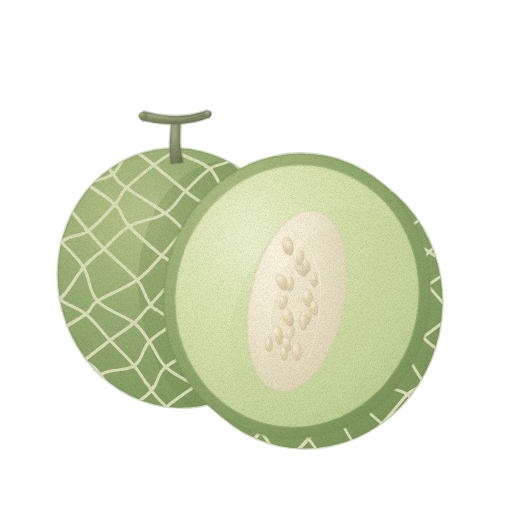
t = 0.00 s
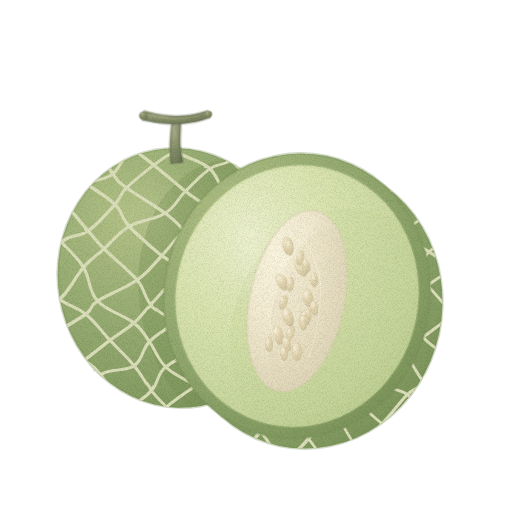
t = 1.43 s
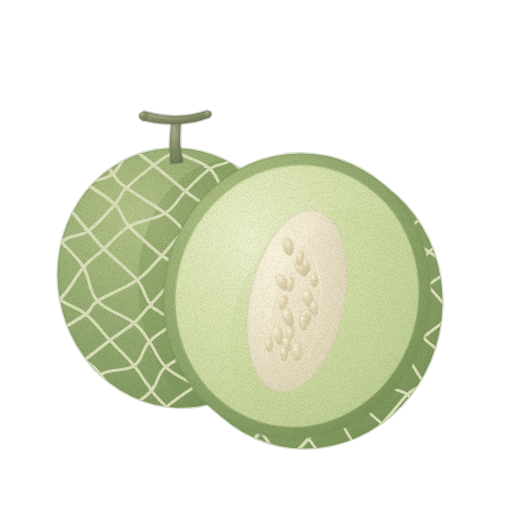
t = 2.85 s
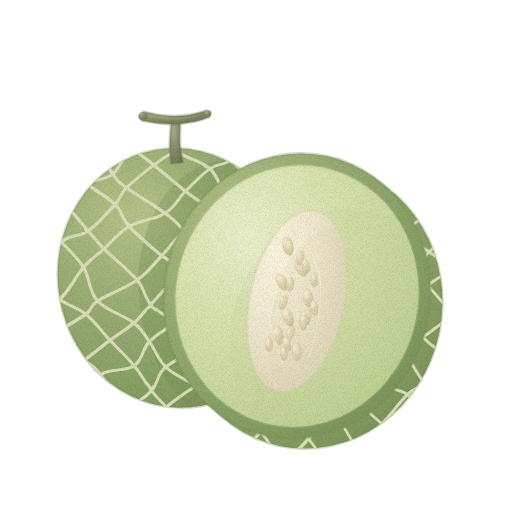
t = 3.80 s
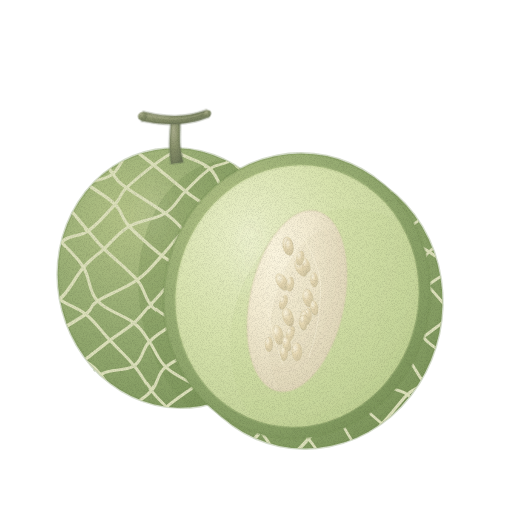
t = 4.75 s
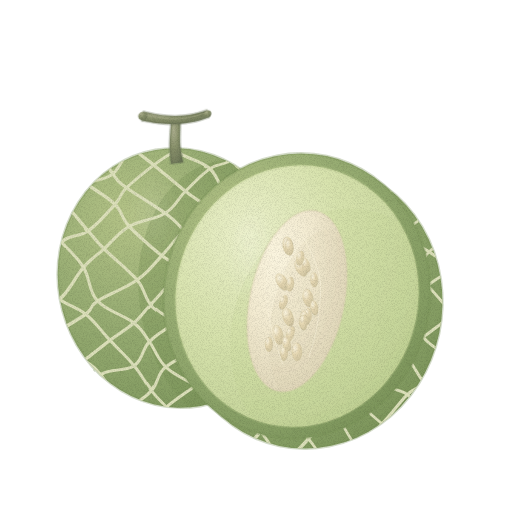
t = 6.18 s

The animated SVG that drew these frames (rendered in a browser with its animation timeline set to each time). Animation: 3 CSS @keyframes rules; one cycle of 7.60 s, repeats indefinitely.

<svg xmlns="http://www.w3.org/2000/svg" viewBox="0 0 512 512" role="img" aria-label="멜론 — 움직임, 윤곽 없는 수채" data-asset="watercolor-melon-motion" data-food="melon" data-style="watercolor" data-variant="motion" stroke-linecap="round" stroke-linejoin="round"><title>멜론</title><desc>굵은 그물 무늬의 연한 초록 껍질을 가진 T자 꼭지가 달린 둥근 통멜론과 연녹색 과육 가운데 흰 씨 자리를 드러낸 세로 단면.</desc><style>[data-asset="watercolor-melon-motion"] [data-part="stem"]{transform-box:view-box;transform-origin:177px 160px;animation:watercolor-melon-motion-m0 7.6s cubic-bezier(.37,0,.63,1) -0.532s infinite}[data-asset="watercolor-melon-motion"] [data-part="shine"]{transform-box:fill-box;transform-origin:center;animation:watercolor-melon-motion-m1 7.6s cubic-bezier(.37,0,.63,1) -0.912s infinite}[data-asset="watercolor-melon-motion"] [data-part="skin-shine"]{transform-box:fill-box;transform-origin:center;animation:watercolor-melon-motion-m2 7.6s cubic-bezier(.37,0,.63,1) -3.192s infinite}@keyframes watercolor-melon-motion-m0{0%,100%{rotate:0deg}25%{rotate:0.675deg}75%{rotate:-0.675deg}}@keyframes watercolor-melon-motion-m1{0%,100%{opacity:0.38}25%{opacity:0.47}75%{opacity:0.32}}@keyframes watercolor-melon-motion-m2{0%,100%{opacity:0.24}25%{opacity:0.315}75%{opacity:0.195}}@media (prefers-reduced-motion:reduce){[data-asset="watercolor-melon-motion"] *{animation:none!important}}</style><defs><radialGradient id="watercolor-melon-motion-g-skin-soft" cx="0.3" cy="0.26" r="0.84"><stop offset="0" stop-color="#b5c488"/><stop offset="0.45" stop-color="#99ae74"/><stop offset="0.86" stop-color="#859d63"/><stop offset="1" stop-color="#799258"/></radialGradient><clipPath id="watercolor-melon-motion-clip0"><path d="M59.8 298.8 A120 130 -10 1 0 296.2 257.2 A120 130 -10 1 0 59.8 298.8Z"/></clipPath><radialGradient id="watercolor-melon-motion-gloss"><stop stop-color="#fffdf9" stop-opacity=".85"/><stop offset=".6" stop-color="#fffdf9" stop-opacity=".25"/><stop offset="1" stop-color="#fffdf9" stop-opacity="0"/></radialGradient><radialGradient id="watercolor-melon-motion-g-stem-soft" cx="0.3" cy="0.26" r="0.84"><stop offset="0" stop-color="#abae8d"/><stop offset="0.45" stop-color="#89916b"/><stop offset="0.86" stop-color="#757e5d"/><stop offset="1" stop-color="#687254"/></radialGradient><clipPath id="watercolor-melon-motion-clip1"><path d="M142.2 120.4 C144.9 120.9 152.8 122.6 158.5 123.2 C164.1 123.8 170.1 124.3 176.1 124 C182.1 123.7 189.2 122.8 194.7 121.7 C200.2 120.6 206.6 118.1 209 117.4 L207 110.6 C204.8 111.2 198.5 113.4 193.3 114.3 C188.1 115.2 181.5 115.9 175.9 116 C170.3 116.1 164.9 115.5 159.5 114.8 C154.2 114 146.4 112.1 143.8 111.6Z"/></clipPath><clipPath id="watercolor-melon-motion-clip2"><path d="M178.9 278.3 A133 143 12 1 0 439.1 333.7 A133 143 12 1 0 178.9 278.3Z"/></clipPath><radialGradient id="watercolor-melon-motion-g-flesh-soft" cx="0.3" cy="0.26" r="0.84"><stop offset="0" stop-color="#ebf0ca"/><stop offset="0.45" stop-color="#d8e3ae"/><stop offset="0.86" stop-color="#c7d69c"/><stop offset="1" stop-color="#bdce91"/></radialGradient><clipPath id="watercolor-melon-motion-clip3"><path d="M178.6 270.8 A121 131 12 1 0 415.4 321.2 A121 131 12 1 0 178.6 270.8Z"/></clipPath><radialGradient id="watercolor-melon-motion-g-cavity-soft" cx="0.3" cy="0.26" r="0.84"><stop offset="0" stop-color="#fbf5df"/><stop offset="0.45" stop-color="#f3ebd1"/><stop offset="0.86" stop-color="#e3dabd"/><stop offset="1" stop-color="#dacfb1"/></radialGradient><clipPath id="watercolor-melon-motion-clip4"><path d="M251 291.2 A47 92 12 1 0 343 310.8 A47 92 12 1 0 251 291.2Z"/></clipPath><radialGradient id="watercolor-melon-motion-g-seed-soft" cx="0.3" cy="0.26" r="0.84"><stop offset="0" stop-color="#f9f3de"/><stop offset="0.45" stop-color="#e5d7b2"/><stop offset="0.86" stop-color="#d7cba7"/><stop offset="1" stop-color="#cfc3a0"/></radialGradient><filter id="watercolor-melon-motion-fx" filterUnits="userSpaceOnUse" x="0" y="0" width="512" height="512" color-interpolation-filters="sRGB"><feTurbulence type="fractalNoise" baseFrequency="0.05" numOctaves="2" seed="7" result="w"/><feDisplacementMap in="SourceGraphic" in2="w" scale="1.4" xChannelSelector="R" yChannelSelector="G" result="d"/><feTurbulence type="fractalNoise" baseFrequency="1.35" numOctaves="2" seed="3" result="n"/><feColorMatrix in="n" type="matrix" values="0 0 0 0 0 0 0 0 0 0 0 0 0 0 0 0.24 0 0 0 -0.101" result="na"/><feComposite in="na" in2="d" operator="in" result="g"/><feMerge><feMergeNode in="d"/><feMergeNode in="g"/></feMerge></filter></defs><g filter="url(#watercolor-melon-motion-fx)"><g data-part="back-half"><path d="M59.8 298.8 A120 130 -10 1 0 296.2 257.2 A120 130 -10 1 0 59.8 298.8Z" fill="url(#watercolor-melon-motion-g-skin-soft)" stroke="#799258" stroke-width="2.6" stroke-opacity="0.32"/><g clip-path="url(#watercolor-melon-motion-clip0)"><path d="M142.3 321 A106 141 -12 1 0 349.7 277 A106 141 -12 1 0 142.3 321Z" fill="#799258" opacity="0.35"/><path d="M-55.3 259.2 C-51.3 258 -38.7 257.7 -31.3 251.9 C-24 246.1 -19.9 231.5 -11.1 224.4 C-2.3 217.3 13.7 217.2 21.4 209.5 C29 201.8 28.7 185.8 34.9 178.3 C41.1 170.8 48.2 169.9 58.4 164.4 C68.7 158.9 85.9 151.6 96.4 145.5 C106.9 139.5 113.2 136 121.4 128.2 C129.6 120.4 137.8 105.8 145.6 98.8 C153.3 91.8 160.1 91.9 168.1 86.2 C176 80.4 189.2 68.1 193.4 64.5 L191.7 62.4 C187.5 66 174.4 78.2 166.4 83.9 C158.4 89.6 151.5 89.6 143.7 96.6 C135.8 103.7 127.6 118.4 119.4 126.1 C111.3 133.8 105.3 137 94.9 142.9 C84.5 148.9 67.4 156.1 57 161.7 C46.6 167.3 38.8 168.7 32.5 176.3 C26.2 183.9 26.7 199.7 19.1 207.3 C11.5 214.8 -4.4 214.9 -13.2 221.9 C-21.9 228.9 -26.2 243.6 -33.4 249.2 C-40.6 254.9 -52.5 254.8 -56.3 255.9Z" fill="#dce0ba"/><path d="M-41.5 284.3 C-37.9 280.9 -28.7 269.8 -19.8 263.7 C-10.9 257.5 1.3 254.1 11.9 247.5 C22.6 240.9 34.7 230.6 44 224 C53.3 217.3 60.4 214 67.7 207.6 C75 201.2 80.4 191.1 88 185.7 C95.7 180.2 106.3 181.3 113.8 175 C121.4 168.7 124.6 156.7 133.2 147.8 C141.8 139 156.9 128.8 165.3 121.9 C173.8 115 177.4 111.3 184 106.6 C190.5 101.8 201.2 95.5 204.7 93.3 L203.2 91 C199.8 93.3 189 99.6 182.4 104.3 C175.7 109.1 172.1 112.8 163.6 119.7 C155 126.6 139.7 137 131.1 145.8 C122.5 154.6 119.4 166.4 111.9 172.7 C104.5 178.9 94 177.8 86.3 183.2 C78.6 188.6 73 198.9 65.6 205.2 C58.3 211.6 51.4 214.8 42.2 221.4 C32.9 228 20.9 238.1 10.2 244.7 C-0.4 251.3 -12.7 254.7 -21.7 260.9 C-30.7 267.1 -40.2 278.4 -43.9 281.8Z" fill="#dce0ba"/><path d="M-19.1 313.5 C-14.8 310.1 -1.7 299 7.1 292.9 C15.8 286.8 24.3 285.1 33.5 276.8 C42.7 268.5 53 250.6 62.3 243.2 C71.5 235.8 80 238.5 89 232.2 C98 225.9 109.7 212.6 116.1 205.4 C122.5 198.1 121.2 195.3 127.6 188.8 C134 182.3 146.5 172.5 154.6 166.2 C162.8 160 168.4 157.1 176.5 151.3 C184.7 145.5 195 137.5 203.5 131.3 C212 125.2 223.6 117.2 227.6 114.4 L226 112.2 C222 115 210.4 122.9 201.9 129.1 C193.4 135.2 183.1 143.2 174.9 149 C166.7 154.8 161.1 157.6 152.9 163.9 C144.6 170.2 132 180.2 125.5 186.7 C119 193.3 120.2 196.2 113.8 203.3 C107.5 210.5 96.1 223.4 87.2 229.6 C78.3 235.8 69.6 233.3 60.3 240.7 C51 248.2 40.5 266.1 31.3 274.4 C22.1 282.6 13.9 284.1 5.2 290.2 C-3.6 296.2 -16.8 307.4 -21.2 310.8Z" fill="#dce0ba"/><path d="M5.5 324.9 C9.7 322.2 21.5 312.4 30.7 308.3 C39.9 304.2 51.4 307.1 60.4 300.5 C69.4 293.8 77.3 276.8 84.7 268.4 C92.1 260 97.5 256.8 105.1 250 C112.7 243.2 119.9 233.6 130.1 227.7 C140.3 221.8 156.7 220.4 166.1 214.5 C175.5 208.6 179.1 199.8 186.5 192.3 C194 184.9 203.3 175.1 210.8 170 C218.3 164.8 222.9 166.7 231.6 161.5 C240.3 156.4 257.9 142.8 263.1 139.1 L261.6 136.9 C256.3 140.6 238.9 154 230.2 159.2 C221.5 164.3 216.8 162.4 209.2 167.6 C201.6 172.8 191.9 182.9 184.5 190.3 C177 197.7 173.8 206.2 164.5 212 C155.2 217.8 138.8 219.1 128.6 225 C118.3 231 110.7 240.8 103 247.7 C95.3 254.6 89.7 257.9 82.3 266.3 C74.9 274.6 67.3 291.3 58.5 297.8 C49.7 304.3 38.5 301.2 29.3 305.3 C20.2 309.3 7.9 319.3 3.6 322.1Z" fill="#dce0ba"/><path d="M29.2 351.4 C32.7 349.2 40.5 343.9 50.1 337.9 C59.7 331.9 78.6 321.4 86.7 315.4 C94.7 309.5 89.9 308.1 98.5 302.4 C107 296.7 127.2 288.9 138 281.3 C148.7 273.7 155.2 265 163 256.7 C170.8 248.5 176.9 239.1 184.9 231.6 C192.8 224.2 203 216.8 210.6 211.9 C218.2 207 223.3 207.6 230.3 202.2 C237.3 196.9 244.8 188.8 252.8 180 C260.8 171.2 274.2 154.6 278.5 149.5 L276.5 147.8 C272.2 152.9 258.7 169.4 250.8 178.1 C242.8 186.8 235.6 194.8 228.6 200 C221.6 205.2 216.6 204.5 209 209.4 C201.4 214.3 190.9 221.9 182.8 229.5 C174.8 237 168.6 246.4 160.8 254.6 C153 262.9 146.8 271.2 136.2 278.8 C125.5 286.3 105.3 294.1 96.7 299.8 C88.2 305.4 92.8 306.9 84.7 312.8 C76.7 318.7 57.9 329.1 48.3 335.1 C38.8 341 30.9 346.3 27.4 348.6Z" fill="#dce0ba"/><path d="M60.2 378.1 C64.3 375.4 76.7 367.7 85.2 361.6 C93.6 355.5 102.7 347.8 111 341.6 C119.3 335.3 128.1 330.2 135 324.2 C141.8 318.2 143.6 314.5 152 305.6 C160.3 296.8 175.2 278.4 185.1 271.1 C194.9 263.8 205.2 267.2 211.3 261.9 C217.4 256.6 213.3 245.8 221.6 239.3 C230 232.7 253.2 229.3 261.4 222.7 C269.6 216.1 262.9 206.4 270.6 199.8 C278.3 193.1 301.3 185.5 307.5 182.6 L306.3 180.1 C300.1 183.1 276.6 190.9 268.8 197.7 C261 204.4 267.8 214 259.6 220.5 C251.5 227.1 228.2 230.5 219.8 237 C211.4 243.5 215.4 254.4 209.4 259.7 C203.3 265 193.2 261.4 183.3 268.7 C173.3 276 158.1 294.6 149.7 303.5 C141.3 312.3 139.6 315.9 132.9 321.8 C126.1 327.7 117.4 332.8 109.1 339 C100.8 345.1 91.7 352.8 83.2 358.9 C74.8 365 62.4 372.6 58.3 375.3Z" fill="#dce0ba"/><path d="M82.8 402.4 C85.9 398 93 381.9 101.7 376 C110.4 370.1 126.9 372.7 135.1 367.1 C143.2 361.6 143.7 349.9 150.6 342.7 C157.4 335.5 167.5 330.1 176.3 323.9 C185 317.8 196 312.6 203 305.7 C210 298.8 210.4 289.9 218.5 282.7 C226.6 275.5 242.3 269.2 251.6 262.6 C260.8 256 265.7 249.4 274 243.1 C282.3 236.7 292 232.3 301.5 224.5 C310.9 216.7 326 201 330.9 196.3 L329.1 194.3 C324.2 199 309.2 214.6 299.7 222.3 C290.2 230.1 280.6 234.5 272.3 240.8 C264 247.1 259.2 253.6 249.9 260.2 C240.6 266.8 224.7 273.2 216.5 280.4 C208.3 287.7 207.9 296.7 200.9 303.5 C193.9 310.4 183.3 315.2 174.5 321.4 C165.7 327.5 155.1 333.3 148.3 340.5 C141.4 347.7 141.3 359 133.3 364.4 C125.2 369.9 108.7 367.2 99.8 373.2 C90.9 379.2 83.3 395.9 80 400.4Z" fill="#dce0ba"/><path d="M102.7 432.6 C106.7 429.3 118.2 419.1 126.6 412.3 C134.9 405.5 146 399.2 152.7 391.8 C159.4 384.4 158.2 375.4 166.8 368.1 C175.4 360.8 194.7 353.8 204.3 348 C213.8 342.1 215.7 340.3 224.3 332.8 C232.8 325.4 246.6 310.8 255.5 303.4 C264.3 296.1 270.6 295.4 277.4 288.9 C284.3 282.4 287.4 272.3 296.5 264.4 C305.6 256.6 324.1 247.6 332.1 241.9 C340 236.2 342.3 232.1 344.4 230.1 L342.5 228.2 C340.5 230.1 338.4 234 330.4 239.7 C322.5 245.4 303.8 254.4 294.6 262.3 C285.5 270.1 282.3 280.3 275.4 286.8 C268.6 293.3 262.4 293.8 253.6 301.1 C244.7 308.4 230.8 323.2 222.3 330.5 C213.8 337.9 212.2 339.4 202.6 345.3 C193.1 351.2 173.5 358.3 164.8 365.7 C156 373 157 382.3 150.3 389.6 C143.6 397 132.8 403 124.5 409.7 C116.2 416.5 104.5 426.7 100.5 430Z" fill="#dce0ba"/><path d="M114.5 450.1 C121.1 445.7 145 431 153.8 424.1 C162.6 417.1 160.4 414.4 167.5 408.2 C174.6 402 186.4 394 196.5 387 C206.6 380 219.1 372.3 227.9 366.2 C236.7 360.1 241.3 355.6 249.3 350.3 C257.4 344.9 268.8 342.4 276.3 334.2 C283.9 326 287.5 309.3 294.6 301.2 C301.8 293.1 311.2 290.7 319.1 285.7 C327 280.8 331.8 278.7 342.1 271.5 C352.3 264.3 374.2 247.3 380.7 242.5 L379.1 240.3 C372.6 245.1 350.7 262.1 340.5 269.2 C330.2 276.4 325.5 278.3 317.5 283.3 C309.5 288.3 299.7 291.1 292.5 299.3 C285.2 307.4 281.6 324.1 274.1 332.2 C266.7 340.3 255.7 342.5 247.7 347.7 C239.7 352.9 235 357.5 226.1 363.7 C217.3 369.8 204.8 377.4 194.7 384.4 C184.5 391.4 172.5 399.6 165.4 405.7 C158.2 411.9 160.5 414.5 151.7 421.5 C142.9 428.4 119.2 442.9 112.7 447.2Z" fill="#dce0ba"/><path d="M150 476.1 C154.9 472.6 171.6 461.8 179.1 455 C186.6 448.2 187.5 443.8 195 435.3 C202.6 426.8 214.6 411.5 224.2 403.9 C233.9 396.2 244.9 395.2 253.1 389.3 C261.3 383.4 265.9 375.4 273.6 368.2 C281.2 361.1 290.3 353.7 299.1 346.3 C307.8 338.8 319.4 329.1 326.1 323.6 C332.8 318 333 317.8 339.2 313 C345.4 308.2 353.6 301 363.3 294.7 C373.1 288.3 391.8 278.1 397.5 274.8 L396.1 272.4 C390.4 275.8 371.6 286 361.8 292.4 C352.1 298.7 343.7 305.9 337.5 310.7 C331.2 315.6 331 315.8 324.3 321.3 C317.5 326.9 305.9 336.6 297.1 344 C288.3 351.5 279.1 358.9 271.5 366 C263.9 373.1 259.5 380.9 251.3 386.8 C243.1 392.6 232 393.6 222.3 401.4 C212.5 409.1 200.2 424.6 192.6 433.2 C185 441.7 184.3 445.8 176.8 452.5 C169.4 459.2 152.8 469.9 148 473.4Z" fill="#dce0ba"/><path d="M166.1 496.1 C171.8 493.1 192.5 486.6 200.2 478.5 C207.9 470.4 204.7 454.1 212.4 447.4 C220.2 440.7 238.3 442.8 246.7 438.1 C255 433.5 253.2 427.4 262.5 419.4 C271.8 411.4 293.9 398.7 302.4 390.2 C311 381.6 307.3 375.3 313.8 368.2 C320.3 361 333.2 353.3 341.4 347.2 C349.7 341.2 355.3 337.2 363.2 332 C371.1 326.9 378.8 324 389 316.3 C399.1 308.6 418.2 291 424 285.9 L422.2 283.9 C416.4 288.9 397.4 306.5 387.3 314.1 C377.2 321.7 369.6 324.5 361.6 329.6 C353.7 334.8 348 338.8 339.7 344.9 C331.4 351 318.2 359 311.6 366.2 C305.1 373.4 308.8 379.5 300.3 388 C291.8 396.5 269.6 409.1 260.4 417 C251.2 424.9 253.5 430.7 245.1 435.4 C236.8 440 218.2 438.1 210.3 444.9 C202.4 451.7 205.4 468.2 197.8 476.2 C190.2 484.2 170.1 490.2 164.5 493Z" fill="#dce0ba"/><path d="M-57.3 258.3 C-55.1 262.6 -50.1 274.8 -44.1 284 C-38.1 293.2 -29.2 306.6 -21.2 313.4 C-13.3 320.2 -4.5 318.5 3.5 324.8 C11.6 331.1 18.1 342.3 27.2 351.1 C36.3 360 49.3 369.3 58.2 377.8 C67 386.3 73.2 393.3 80.2 402.3 C87.2 411.4 95 424.3 100.4 432.2 C105.8 440.1 104.7 442.4 112.6 449.7 C120.6 457 139.5 468.2 148.1 475.8 C156.7 483.4 161.6 492.1 164.3 495.4 L166.4 493.7 C163.6 490.4 158.6 481.4 149.9 473.7 C141.3 466 122.4 454.8 114.5 447.6 C106.7 440.4 108.1 438.4 102.8 430.5 C97.5 422.7 89.6 409.7 82.5 400.5 C75.5 391.4 69.1 384.2 60.3 375.6 C51.4 367 38.5 357.8 29.4 348.9 C20.2 340 13.6 328.6 5.5 322.3 C-2.6 315.9 -11.3 317.6 -19.1 310.9 C-26.9 304.2 -35.5 291.2 -41.3 282.2 C-47.2 273.1 -52.1 261 -54.3 256.8Z" fill="#dce0ba"/><path d="M-33.6 251.7 C-31.6 253.7 -28.4 256.6 -21.9 263.4 C-15.5 270.3 -3.4 285.3 5 292.8 C13.5 300.2 21.7 300.4 28.9 307.9 C36 315.4 39 328.7 48.1 337.6 C57.2 346.5 74.7 355.2 83.3 361.5 C91.9 367.8 92.7 367.1 99.6 375.5 C106.5 384 115.8 404.1 124.5 412.1 C133.2 420.2 143.1 416.8 151.9 423.9 C160.6 430.9 169.2 445.5 176.9 454.6 C184.6 463.7 194.5 474.3 198 478.3 L200 476.5 C196.5 472.5 186.7 462 179 452.8 C171.3 443.7 162.4 428.8 153.7 421.7 C144.9 414.5 135.1 418 126.5 410 C117.9 402 108.8 382.2 101.9 373.7 C95 365.2 93.7 365.4 85.1 359 C76.5 352.6 59.3 344.3 50.3 335.4 C41.3 326.5 38.4 313.2 31.2 305.7 C24 298.2 15.6 297.7 7.2 290.3 C-1.3 282.9 -13.1 268 -19.5 261.1 C-25.9 254.3 -29.2 251.3 -31.2 249.3Z" fill="#dce0ba"/><path d="M-13.3 224.3 C-9.5 228.1 2.4 238.5 9.8 247.2 C17.2 255.9 23.1 267.8 31.2 276.7 C39.3 285.6 49.6 294 58.5 300.4 C67.5 306.9 76.3 308.5 84.7 315.3 C93.1 322.1 100.9 332.7 108.9 341.3 C117 349.9 126.1 358.3 133 366.7 C139.9 375.1 145 384.7 150.4 391.6 C155.8 398.5 158.3 400.7 165.4 407.9 C172.5 415.2 185.4 428.7 192.9 435.3 C200.4 441.8 207.7 445.3 210.6 447.3 L212.1 445 C209.2 443.1 202.2 439.7 194.7 433.2 C187.3 426.7 174.5 413.2 167.4 406 C160.4 398.7 158 396.7 152.7 389.8 C147.3 383 142.2 373.3 135.3 364.8 C128.4 356.4 119.3 347.9 111.2 339.2 C103.1 330.6 95.2 319.8 86.7 312.9 C78.2 306 69.2 304.3 60.4 297.9 C51.6 291.4 41.6 283.3 33.6 274.5 C25.6 265.7 19.8 253.8 12.3 245 C4.9 236.3 -7.1 225.8 -10.9 221.9Z" fill="#dce0ba"/><path d="M19.3 209.8 C23.1 212.2 35.3 218.4 42.1 224 C48.9 229.5 53.4 235.7 60.1 243.1 C66.8 250.4 76.1 258.3 82.1 268.2 C88.2 278 88 292.8 96.5 302.1 C104.9 311.5 124.4 317.4 133 324.2 C141.6 330.9 142.9 335.2 148.2 342.5 C153.5 349.8 157 360.5 164.8 367.9 C172.5 375.3 185.2 381 194.8 386.9 C204.4 392.9 213.9 395.2 222.3 403.6 C230.6 412 241 431.8 244.8 437.5 L247 436 C243.2 430.3 232.7 410.2 224.2 401.6 C215.8 393.1 205.9 390.5 196.3 384.5 C186.7 378.6 174.4 373.1 166.8 365.8 C159.2 358.5 155.9 348.1 150.6 340.7 C145.3 333.4 143.5 328.5 134.9 321.8 C126.2 315 107.1 309.3 98.8 300.1 C90.4 290.8 90.9 276.4 84.9 266.5 C78.8 256.6 69.3 248.4 62.5 240.9 C55.7 233.4 51.1 227 44.2 221.4 C37.3 215.7 25 209.3 21.1 206.9Z" fill="#dce0ba"/><path d="M32.6 178.6 C38.1 183.4 56.4 198.7 65.5 207.6 C74.6 216.5 80.6 224.9 86.9 232 C93.1 239 94.8 241.8 102.9 250 C111.1 258.1 128.1 271.8 135.9 281 C143.7 290.3 143.3 298.4 149.7 305.6 C156.2 312.7 165.6 316.8 174.5 323.8 C183.3 330.9 193.9 340.7 202.5 347.8 C211.1 354.8 218 359.2 226.1 366 C234.2 372.9 245.4 380 251 388.8 C256.7 397.5 258.6 413.6 260.2 418.6 L262.7 417.8 C261.2 412.7 259.2 396.3 253.4 387.3 C247.6 378.3 236.1 370.8 227.9 363.8 C219.8 356.9 213 352.6 204.4 345.5 C195.8 338.4 185 328.5 176.3 321.5 C167.6 314.5 158.3 310.6 152 303.5 C145.7 296.5 146.1 288.3 138.3 279 C130.5 269.7 113.3 255.9 105.2 247.7 C97 239.5 95.6 236.9 89.3 229.8 C83.1 222.7 76.9 214.2 67.8 205.2 C58.7 196.3 40.3 180.9 34.8 176.1Z" fill="#dce0ba"/><path d="M56.7 164.4 C61.6 168 76.7 178.9 86.2 185.8 C95.7 192.6 106.8 198.6 113.8 205.5 C120.8 212.4 120.3 218.9 128.1 227.4 C136 236 151.8 249.7 160.9 256.9 C170.1 264.2 176.3 262.8 183 270.8 C189.6 278.9 194.1 295.1 200.7 305.4 C207.2 315.7 214.4 325.3 222.3 332.7 C230.1 340.2 239.4 344.2 247.7 350.1 C255.9 356 262.9 361.6 271.7 368.2 C280.5 374.9 295.7 386.5 300.6 390.2 L302.2 388 C297.4 384.4 282.2 372.7 273.4 366 C264.6 359.3 257.5 353.7 249.3 347.8 C241.2 341.9 232 338 224.3 330.6 C216.6 323.3 209.7 314.1 203.2 303.8 C196.7 293.5 192.1 277.1 185.3 268.9 C178.6 260.7 172 261.7 162.9 254.5 C153.7 247.2 138.3 233.8 130.5 225.3 C122.7 216.7 123.2 210.2 116.1 203.2 C109.1 196.2 97.7 190 88.1 183.1 C78.6 176.2 63.6 165.2 58.7 161.7Z" fill="#dce0ba"/><path d="M94.2 145.1 C97.1 150 106.3 167.5 111.5 174.8 C116.8 182.1 116.8 182.4 125.6 189.1 C134.4 195.7 154.8 207.5 164.3 214.6 C173.9 221.6 175.3 223.8 182.7 231.6 C190.2 239.5 203.4 253.2 209.1 261.7 C214.7 270.2 209.1 275.7 216.5 282.6 C223.9 289.6 243.9 294.8 253.6 303.4 C263.2 312 267 327.1 274.2 334.2 C281.5 341.4 290.9 340.6 297.2 346.2 C303.4 351.8 309.2 364.3 311.6 367.9 L313.9 366.4 C311.4 362.7 305.3 349.8 299 344.1 C292.7 338.4 283.5 339.3 276.2 332.2 C269 325 265.1 309.8 255.5 301.2 C245.9 292.6 225.8 287.3 218.5 280.5 C211.2 273.6 217.2 268.5 211.6 260 C206 251.5 192.6 237.5 185 229.5 C177.4 221.5 175.8 219.2 166.2 212 C156.7 204.8 136.2 193 127.5 186.5 C118.9 179.9 119.3 180 114.2 172.9 C109.2 165.7 100 148.3 97.1 143.4Z" fill="#dce0ba"/><path d="M119 128 C121 131.3 125.2 141.5 130.9 147.9 C136.5 154.3 143.8 158.9 152.7 166.3 C161.7 173.8 175.2 185 184.5 192.5 C193.8 200.1 202.7 203.8 208.5 211.6 C214.4 219.3 212.7 230.6 219.5 239.1 C226.4 247.6 240.4 254.2 249.8 262.5 C259.1 270.8 268.3 282.4 275.5 288.9 C282.6 295.4 284.6 295.6 292.7 301.4 C300.9 307.1 316.5 315.9 324.2 323.4 C332 331 336.9 342.9 339.4 346.8 L341.7 345.3 C339.1 341.4 334.1 329.2 326.2 321.5 C318.3 313.7 302.5 304.8 294.4 299.1 C286.3 293.3 284.5 293.2 277.4 286.8 C270.3 280.3 261 268.6 251.7 260.3 C242.5 252 228.7 245.6 221.9 237.2 C215.1 228.7 216.9 217.6 211 209.7 C205.1 201.8 195.9 197.7 186.5 190.1 C177.1 182.4 163.7 171.2 154.8 163.8 C145.9 156.4 138.9 152 133.4 145.7 C127.9 139.4 123.8 129.5 121.9 126.3Z" fill="#dce0ba"/><path d="M143.3 98.8 C146.6 102.6 157.8 112.9 163 121.7 C168.2 130.4 166.9 143.2 174.5 151.2 C182.2 159.3 200 161.5 208.9 169.9 C217.9 178.4 219.9 193.4 228.3 202.2 C236.8 211 252.2 215.9 259.5 222.7 C266.8 229.5 266.2 235.9 272 242.9 C277.9 249.8 287 257.3 294.6 264.4 C302.1 271.5 310.1 277.4 317.2 285.4 C324.4 293.5 330 305.1 337.3 312.8 C344.7 320.6 357.5 328.7 361.6 331.9 L363.2 329.8 C359.3 326.6 346.7 318.6 339.4 310.9 C332 303.2 326.5 291.7 319.4 283.6 C312.2 275.5 304.1 269.4 296.6 262.3 C289 255.2 280.1 247.9 274.3 241 C268.5 234 268.8 227.3 261.6 220.5 C254.3 213.7 239 208.8 230.6 200 C222.2 191.2 220.1 176.1 211.1 167.6 C202.2 159.1 184.4 156.9 176.9 149 C169.4 141 171.1 128.7 165.9 120 C160.7 111.2 149.2 100.5 145.9 96.6Z" fill="#dce0ba"/><path d="M165.9 86.1 C168.6 89.5 175.9 98.9 181.9 106.5 C187.8 114 193.5 122.1 201.5 131.3 C209.5 140.4 221.6 153.3 229.8 161.5 C237.9 169.6 244.2 173.8 250.7 180.1 C257.2 186.5 260.5 192.4 268.7 199.8 C276.8 207.3 289.5 217.7 299.7 224.6 C310 231.6 323.4 234 330.2 241.7 C336.9 249.5 334.8 262.3 340 271.1 C345.3 279.9 353.8 287 361.6 294.5 C369.5 302 383 312.6 387.3 316.3 L389 314.2 C384.8 310.6 371.3 299.9 363.5 292.5 C355.8 285.1 347.7 278.4 342.5 269.6 C337.3 260.9 339.2 247.7 332.4 239.8 C325.5 231.9 311.7 229.2 301.4 222.2 C291.1 215.1 278.8 205 270.7 197.6 C262.6 190.2 259.3 184.3 252.9 177.9 C246.4 171.5 240.2 167.4 232 159.2 C223.8 151.1 211.9 138.3 204 129.1 C196 120 190.4 111.9 184.5 104.4 C178.6 96.9 171.2 87.4 168.6 84Z" fill="#dce0ba"/><path d="M191 64.1 C192.9 68.9 196.8 84.7 202.6 93.1 C208.4 101.5 216 106.9 225.8 114.6 C235.6 122.3 253 133.4 261.4 139.3 C269.9 145.2 269 142.6 276.4 149.8 C283.8 157 297.1 174.8 305.9 182.5 C314.6 190.2 322.7 188.3 328.8 196.2 C334.9 204.2 334.1 222.5 342.4 230.2 C350.8 237.9 370.1 235.1 379 242.5 C387.9 249.9 388.6 267.3 395.8 274.6 C403.1 281.9 418.1 284.2 422.6 286.2 L423.6 283.7 C419.3 281.8 404.9 279.9 397.8 272.6 C390.6 265.4 389.7 247.7 380.8 240.3 C371.9 232.9 352.7 235.7 344.4 228.1 C336.1 220.4 337.3 202.4 331.2 194.4 C325.1 186.4 316.7 188 307.9 180.2 C299.1 172.4 286 154.8 278.6 147.6 C271.1 140.3 271.7 142.6 263.3 136.7 C254.8 130.8 237.4 119.6 227.8 112 C218.1 104.4 210.9 99.4 205.3 91.2 C199.7 83 196 67.5 194.1 62.8Z" fill="#dce0ba"/><g data-part="skin-shine" opacity="0.24"><path d="M127.6 223.2 A27 53 -20 1 0 178.4 204.8 A27 53 -20 1 0 127.6 223.2Z" fill="url(#watercolor-melon-motion-gloss)" opacity="0.35"/></g></g><g data-part="stem"><path d="M183 162.3 C182.5 159.4 180.7 151.9 180.2 144.9 C179.8 137.9 180.5 124.3 180.5 120.2 L171.5 119.8 C171.2 124 169.8 137.8 169.8 145.1 C169.7 152.4 170.8 160.6 171 163.7Z" fill="url(#watercolor-melon-motion-g-stem-soft)" stroke="#687254" stroke-width="2.6" stroke-opacity="0.32"/><path d="M142.2 120.4 C144.9 120.9 152.8 122.6 158.5 123.2 C164.1 123.8 170.1 124.3 176.1 124 C182.1 123.7 189.2 122.8 194.7 121.7 C200.2 120.6 206.6 118.1 209 117.4 L207 110.6 C204.8 111.2 198.5 113.4 193.3 114.3 C188.1 115.2 181.5 115.9 175.9 116 C170.3 116.1 164.9 115.5 159.5 114.8 C154.2 114 146.4 112.1 143.8 111.6Z" fill="url(#watercolor-melon-motion-g-stem-soft)" stroke="#687254" stroke-width="2.6" stroke-opacity="0.32"/><path d="M138.6 116.9 A4.5 4 -12 1 0 147.4 115.1 A4.5 4 -12 1 0 138.6 116.9Z" fill="url(#watercolor-melon-motion-g-stem-soft)"/><path d="M204.6 113.1 A3.5 3.5 15 1 0 211.4 114.9 A3.5 3.5 15 1 0 204.6 113.1Z" fill="url(#watercolor-melon-motion-g-stem-soft)"/><g clip-path="url(#watercolor-melon-motion-clip1)"><path d="M146 115 C148.7 115.5 157 117.3 162 118 C167 118.7 171 119.2 176 119 C181 118.8 187.2 118 192 117 C196.8 116 202.8 113.7 205 113" fill="none" stroke="#abae8d" stroke-width="0.7" opacity="0.65"/></g></g></g><g data-part="cut-half"><path d="M178.9 278.3 A133 143 12 1 0 439.1 333.7 A133 143 12 1 0 178.9 278.3Z" fill="url(#watercolor-melon-motion-g-skin-soft)" stroke="#799258" stroke-width="2.6" stroke-opacity="0.32"/><g clip-path="url(#watercolor-melon-motion-clip2)"><path d="M64.7 297.9 C69.2 292.5 81.6 272.4 91.5 265.1 C101.4 257.8 114.4 260.4 124 254.3 C133.6 248.3 140.4 236.3 149.1 228.9 C157.9 221.4 168.3 217 176.5 209.7 C184.6 202.3 189.9 191.4 198.1 184.7 C206.4 178.1 217.9 175.9 225.9 169.9 C233.9 163.9 240.1 155.4 246.2 148.7 C252.4 142 255.4 134.3 262.8 129.5 C270.2 124.8 279.6 127 290.5 120.2 C301.5 113.4 322 94 328.3 88.7 L326.6 86.6 C320.3 91.8 300 111.1 289.1 117.9 C278.2 124.6 268.8 122.3 261.3 127.1 C253.8 132 250.3 140 244.1 146.7 C237.9 153.5 232.1 161.6 224.1 167.5 C216.2 173.5 204.5 175.7 196.2 182.4 C187.9 189 182.6 200 174.4 207.3 C166.2 214.7 155.7 219.1 147 226.4 C138.4 233.8 131.8 245.6 122.2 251.6 C112.6 257.6 99.6 255 89.5 262.4 C79.5 269.8 66.7 290.2 62.1 295.8Z" fill="#dce0ba"/><path d="M88.2 320.3 C93.9 317.4 114.1 310.5 122.2 302.7 C130.3 294.9 128.8 281.6 136.8 273.5 C144.9 265.4 161.4 259.9 170.6 254 C179.8 248 185.1 243.5 192.1 237.6 C199.1 231.6 204 225.1 212.6 218 C221.2 210.9 234.7 202.2 243.8 195.1 C252.8 187.9 258.2 182.1 267.1 175.4 C275.9 168.6 288.8 160.7 296.9 154.4 C304.9 148.2 308 145.7 315.5 137.8 C322.9 129.8 337 111.9 341.3 106.7 L339.3 105 C335 110.1 320.8 128 313.4 135.9 C306.1 143.8 303.2 146 295.1 152.2 C287.1 158.4 274.2 166.3 265.3 173 C256.4 179.8 251 185.6 241.9 192.7 C232.8 199.8 219.3 208.6 210.6 215.7 C202 222.7 197.1 229.2 190.1 235.2 C183.2 241.1 178.1 245.3 168.9 251.3 C159.6 257.3 142.7 263.1 134.5 271.2 C126.4 279.4 127.9 292.6 119.9 300.3 C111.9 308 92.2 314.5 86.6 317.3Z" fill="#dce0ba"/><path d="M109.8 332.4 C115.8 329.5 137.4 319.5 145.8 314.6 C154.2 309.8 153.1 310.5 160.2 303.3 C167.3 296 179.5 280 188.4 271.2 C197.2 262.5 204.9 255.4 213.3 250.8 C221.6 246.1 230.4 249 238.5 243.5 C246.7 238 252.6 224.7 262.1 217.9 C271.6 211.2 286.6 208.3 295.4 203 C304.1 197.7 307.4 194.6 314.6 186.2 C321.9 177.8 329.6 159.6 338.6 152.5 C347.7 145.4 363.8 145.1 368.8 143.6 L368 141.1 C362.9 142.6 346.2 143.1 336.9 150.3 C327.7 157.5 319.7 176 312.5 184.4 C305.3 192.7 302.6 195.3 293.9 200.5 C285.2 205.7 269.9 208.7 260.4 215.5 C250.9 222.2 244.9 235.5 236.8 241 C228.7 246.4 220.2 243.4 211.8 248 C203.3 252.7 195.1 260.1 186.1 269 C177.2 277.8 164.9 293.9 157.9 301 C150.9 308.1 152.4 307 144.2 311.7 C135.9 316.5 114.3 326.5 108.3 329.4Z" fill="#dce0ba"/><path d="M137.1 354.7 C142.1 351.9 158.9 344.6 166.9 337.9 C174.9 331.2 178.9 319.2 185.4 314.4 C191.8 309.5 197.9 313.7 205.5 308.9 C213.1 304.1 221.4 292.7 231.1 285.4 C240.9 278.2 254.6 272.7 264 265.3 C273.4 257.9 279.5 249.5 287.7 240.9 C295.9 232.4 303.4 221.2 313.1 213.8 C322.8 206.5 336.9 201.7 345.9 196.6 C354.8 191.5 358.6 190.5 366.8 183.2 C375 176 390.3 158 395 152.9 L393.1 151.1 C388.4 156.1 373.1 174 365 181.2 C356.9 188.3 353.4 189 344.5 194.1 C335.5 199.1 321.2 204.1 311.3 211.5 C301.5 219 293.7 230.3 285.5 238.9 C277.3 247.4 271.5 255.5 262.1 262.9 C252.7 270.2 239 275.7 229.2 282.9 C219.5 290.2 211.4 301.4 203.8 306.2 C196.2 311 189.9 306.9 183.4 311.7 C176.9 316.6 172.8 328.7 164.8 335.3 C156.8 342 140.3 349 135.4 351.7Z" fill="#dce0ba"/><path d="M154.8 390.6 C161.3 386 183.8 370.8 193.6 363 C203.5 355.2 207 349.4 213.8 343.8 C220.5 338.2 227.1 336 234.1 329.6 C241.1 323.1 245.8 313.3 255.7 305 C265.7 296.6 284.4 285 294 279.4 C303.6 273.8 305.7 278 313.5 271.5 C321.4 265 331.8 248.5 341 240.4 C350.2 232.3 361.4 230 368.8 223 C376.2 215.9 377.5 205.5 385.2 197.9 C392.9 190.3 410 180.6 415 177.1 L413.5 174.9 C408.4 178.4 391 188.3 383.2 195.9 C375.4 203.6 374.2 213.8 366.8 220.9 C359.5 228 348.3 230.2 339.1 238.2 C329.9 246.3 319.4 262.8 311.6 269.2 C303.9 275.7 302.1 271.2 292.5 276.8 C282.8 282.3 263.8 294.2 253.7 302.6 C243.6 311 238.9 320.8 231.9 327.2 C224.9 333.7 218.4 335.8 211.7 341.3 C204.9 346.8 201.4 352.6 191.6 360.4 C181.8 368.1 159.3 383.2 152.8 387.8Z" fill="#dce0ba"/><path d="M181.2 413.5 C186.2 408.8 202.5 393.4 211.1 385.6 C219.7 377.8 224.8 373.6 232.7 366.8 C240.7 360.1 248.6 352.5 258.7 345.1 C268.7 337.6 284.3 328.7 292.9 322.3 C301.6 316 302.6 312.6 310.6 307 C318.5 301.4 332.4 295.5 340.4 288.5 C348.4 281.6 350 273.2 358.4 265.2 C366.7 257.2 383.3 245.9 390.5 240.8 C397.8 235.7 393.8 239.9 401.9 234.4 C409.9 228.9 432.6 212 438.7 207.6 L437.1 205.4 C431 209.8 408.4 226.6 400.3 232.1 C392.3 237.6 396.2 233.3 388.9 238.5 C381.5 243.7 364.8 255.1 356.4 263.1 C348 271.1 346.4 279.4 338.5 286.3 C330.5 293.2 316.7 298.9 308.8 304.5 C300.9 310.1 299.7 313.5 291.1 319.8 C282.4 326.1 266.8 335.1 256.8 342.5 C246.7 349.9 238.6 357.6 230.6 364.3 C222.6 371.1 217.5 375.4 208.9 383.1 C200.2 390.9 183.9 406.3 178.9 411Z" fill="#dce0ba"/><path d="M207.2 430.5 C212 426.2 226.8 410.2 235.9 404.8 C245 399.4 254.6 403.2 261.8 398.2 C269 393.3 270.6 383.2 279 375.3 C287.4 367.4 304 358.5 312.4 351 C320.7 343.6 322.2 338.4 329 330.7 C335.9 323 343.5 311.8 353.6 305 C363.7 298.1 379.7 294.2 389.4 289.7 C399.2 285.1 405.3 284.1 412.1 277.9 C418.9 271.8 423.1 259.7 430.1 252.8 C437.1 245.8 450.2 238.9 454.3 236.2 L452.7 234 C448.6 236.8 435.3 243.8 428.2 250.8 C421.1 257.8 416.8 269.8 410.2 275.8 C403.5 281.9 397.9 282.6 388.2 287 C378.5 291.5 362.2 295.6 351.9 302.5 C341.7 309.4 333.7 321 326.8 328.7 C319.8 336.4 318.6 341.3 310.3 348.7 C302 356.1 285.2 365.2 276.8 373 C268.4 380.8 267.1 390.7 260 395.6 C252.9 400.4 243.4 396.5 234.2 401.9 C225 407.3 209.8 423.6 204.9 428Z" fill="#dce0ba"/><path d="M239 459.4 C242.8 454.9 255.2 441.1 261.9 432.4 C268.6 423.6 271 412.1 279.3 406.8 C287.6 401.6 302.7 405.5 311.6 400.8 C320.4 396.2 325.2 386.3 332.4 379 C339.5 371.8 345.8 363.6 354.6 357.4 C363.4 351.2 375.1 349.3 385 341.6 C395 334 407.3 320.7 414.5 311.6 C421.8 302.5 422.2 293.9 428.7 287 C435.1 280.2 444.5 277.1 453 270.3 C461.4 263.6 474.9 250.4 479.3 246.4 L477.5 244.4 C473.1 248.4 459.7 261.4 451.2 268.2 C442.8 275 433.1 278.2 426.6 285.1 C420.1 292 419.5 300.8 412.3 309.8 C405.1 318.8 393.1 331.7 383.2 339.2 C373.3 346.8 361.7 348.6 352.8 354.9 C344 361.2 337.3 369.6 330.2 376.8 C323 384 318.9 393.5 310.1 398 C301.3 402.5 286 398.7 277.6 404.1 C269.1 409.5 266.1 421.5 259.2 430.3 C252.4 439.2 240.2 452.7 236.4 457.2Z" fill="#dce0ba"/><path d="M250.5 476.1 C256 473.9 273.8 468.8 283.7 462.8 C293.6 456.8 301.7 449.1 309.7 440 C317.7 430.8 324.5 414.5 331.9 407.8 C339.2 401.2 345.9 403.9 353.9 399.9 C361.8 395.9 371.3 391.8 379.6 383.8 C388 375.8 396.5 359.7 403.9 352.1 C411.3 344.5 415.7 344.3 424.1 338.2 C432.5 332.1 445.6 322.2 454.5 315.4 C463.4 308.6 469.7 304.1 477.5 297.3 C485.4 290.4 497.7 278.1 501.7 274.3 L499.8 272.3 C495.8 276.1 483.6 288.4 475.7 295.2 C467.9 302 461.6 306.4 452.7 313.2 C443.9 319.9 430.9 329.7 422.4 335.8 C413.9 342 409.3 342.4 401.8 350 C394.3 357.6 385.8 373.8 377.5 381.6 C369.3 389.5 360.4 393.2 352.5 397.1 C344.5 401.1 337.3 398.7 329.7 405.5 C322.2 412.2 315.2 428.7 307.2 437.8 C299.3 446.9 291.6 454.1 282 459.9 C272.3 465.8 254.7 470.8 249.3 472.9Z" fill="#dce0ba"/><path d="M277.4 505.2 C282.5 500.8 300.2 486.2 308.1 478.8 C316.1 471.3 317.1 465.6 325.2 460.4 C333.3 455.2 347.2 453.6 356.9 447.6 C366.5 441.7 374.5 433.6 383.1 424.9 C391.7 416.3 401.3 402.5 408.4 395.8 C415.5 389.1 418.1 390.3 425.5 384.7 C432.9 379 443.9 370.2 452.8 361.9 C461.6 353.7 470.9 341 478.5 335.1 C486 329.2 490.3 333.8 498 326.5 C505.7 319.1 520.2 297 524.6 291.1 L522.4 289.4 C518 295.3 503.7 317.2 496.1 324.5 C488.5 331.7 484.3 326.9 476.7 332.8 C469.2 338.7 459.6 351.5 450.8 359.8 C441.9 368 431.1 376.7 423.7 382.3 C416.3 387.9 413.4 386.9 406.3 393.6 C399.2 400.3 389.4 414.2 380.9 422.7 C372.4 431.3 364.8 439.1 355.2 444.9 C345.6 450.7 331.7 452.5 323.4 457.7 C315.2 462.9 313.9 468.8 305.9 476.3 C297.8 483.8 280.3 498.2 275.2 502.6Z" fill="#dce0ba"/><path d="M301.9 530.2 C305.4 526.2 313.4 513.2 322.7 506.4 C332.1 499.6 348.1 495.5 358.2 489.5 C368.3 483.5 377.1 479.4 383.2 470.1 C389.3 460.9 389 442.7 394.6 433.7 C400.2 424.7 408.7 421.5 416.9 416 C425.1 410.6 434.1 405.4 443.5 401 C453 396.7 465.3 396.4 473.7 389.8 C482.1 383.2 484.2 369.4 494.1 361.3 C503.9 353.1 524.4 347.8 532.9 340.7 C541.4 333.6 543 322.3 545 318.6 L542.6 317.3 C540.7 320.9 539.5 331.6 531.1 338.6 C522.7 345.5 502.1 350.9 492.3 359.1 C482.4 367.2 480.2 381 471.9 387.5 C463.6 394.1 451.7 394 442.3 398.3 C432.8 402.7 423.6 407.9 415.2 413.5 C406.8 419.1 397.7 422.9 391.9 432.1 C386.2 441.2 386.4 459.3 380.5 468.4 C374.6 477.5 366.5 480.8 356.5 486.7 C346.5 492.6 330.3 496.8 320.8 503.7 C311.3 510.6 302.9 523.9 299.4 527.9Z" fill="#dce0ba"/><path d="M62.3 298.1 C66.3 301.8 78.8 314.5 86.4 320.1 C94.1 325.8 100 326.6 108.1 332.3 C116.2 337.9 127.6 344.5 135 354.2 C142.4 363.8 145.2 380.3 152.6 390.1 C159.9 400 170.4 406.7 179.1 413.4 C187.9 420.1 195.5 422.8 205.1 430.4 C214.7 438.1 229.4 451.8 236.7 459.3 C244 466.8 242.4 467.8 248.8 475.4 C255.2 483 266.8 495.7 275.3 504.8 C283.8 513.9 295.6 525.8 299.7 530 L301.6 528.1 C297.6 523.9 285.7 512 277.3 502.9 C268.9 493.8 257.4 481.2 251 473.6 C244.5 466 246.1 464.9 238.8 457.3 C231.4 449.7 216.6 435.8 207 428.1 C197.3 420.4 189.6 417.6 181 411 C172.3 404.4 162.3 398.1 155.1 388.3 C147.8 378.5 145 362 137.5 352.2 C130 342.5 118.2 335.4 110 329.6 C101.8 323.8 96 323.1 88.4 317.5 C80.8 311.8 68.6 299.2 64.6 295.6Z" fill="#dce0ba"/><path d="M89.2 264.8 C94.3 271.1 110.8 294.4 119.9 302.7 C129.1 311 136.5 308.6 144 314.5 C151.4 320.3 156.8 329.7 164.7 337.7 C172.6 345.8 184.1 354.8 191.4 362.8 C198.8 370.7 201.8 378.5 208.9 385.5 C216 392.4 225.6 396.7 234 404.5 C242.4 412.3 251.5 422.6 259.4 432.3 C267.4 441.9 274.1 454.7 281.8 462.4 C289.6 470.1 299.5 471.2 306 478.5 C312.4 485.7 318.1 501.2 320.6 505.7 L322.9 504.4 C320.5 499.8 314.6 484 308 476.6 C301.5 469.3 291.6 468 283.8 460.3 C276.1 452.6 269.7 440.1 261.7 430.4 C253.7 420.8 244.5 410.1 236 402.3 C227.6 394.4 218.1 390.2 211 383.3 C204 376.3 201.1 368.6 193.7 360.6 C186.4 352.7 174.9 343.6 167 335.5 C159 327.4 153.5 317.8 146 311.9 C138.5 306 131.2 308.5 122.2 300.2 C113.2 292 96.9 268.9 91.8 262.7Z" fill="#dce0ba"/><path d="M121.7 253.9 C123.8 257.1 128.3 265.1 134.3 273.4 C140.4 281.6 149.8 296.6 158 303.4 C166.2 310.2 174.5 307.6 183.4 314.3 C192.4 321 203.7 334.9 211.6 343.6 C219.4 352.3 222.5 357.5 230.5 366.6 C238.6 375.7 252.1 391.4 260 398 C267.8 404.7 269.6 399.6 277.5 406.6 C285.4 413.5 299.7 430.9 307.4 439.8 C315 448.7 315.1 451.8 323.3 460 C331.5 468.3 350.9 484.3 356.4 489.1 L358.2 487.1 C352.7 482.2 333.4 466.3 325.3 458.1 C317.2 449.9 317.2 446.9 309.5 438 C301.9 429 287.4 411.4 279.4 404.4 C271.5 397.3 269.6 402.4 261.9 395.8 C254.1 389.1 240.8 373.6 232.8 364.6 C224.8 355.5 221.8 350.3 213.9 341.5 C206 332.7 194.3 318.5 185.4 311.8 C176.4 305 168.2 307.6 160.1 300.9 C152.1 294.2 143 279.5 137 271.4 C131.1 263.2 126.6 255.3 124.5 252Z" fill="#dce0ba"/><path d="M146.8 228.8 C150.4 232.9 162 246.7 168.5 253.7 C175 260.8 180.1 261.8 185.9 271 C191.7 280.1 195.7 298.8 203.4 308.6 C211.1 318.3 223.3 323.6 232.1 329.7 C241 335.7 249.2 337.3 256.6 344.8 C264.1 352.4 267.9 365.9 276.8 375.2 C285.7 384.5 301.2 395.2 310.1 400.7 C318.9 406.1 322.3 399.9 329.8 407.6 C337.3 415.4 346.4 436.7 355 447.2 C363.5 457.6 376.6 466.4 381 470.3 L382.8 468.3 C378.5 464.5 365.6 455.8 357.1 445.4 C348.6 435 339.4 413.5 331.8 405.7 C324.2 397.8 320.4 403.6 311.6 398.2 C302.8 392.7 287.8 382.4 279 373.1 C270.2 363.9 266.3 350.4 258.8 342.7 C251.3 335 242.7 333.1 233.9 327.1 C225.1 321.1 213.5 316.2 205.9 306.6 C198.4 296.9 194.5 278.4 188.6 269.2 C182.8 260 177.5 258.6 171 251.5 C164.4 244.4 153 230.7 149.4 226.5Z" fill="#dce0ba"/><path d="M174 209.3 C176.6 214 183.7 230.6 189.9 237.5 C196.1 244.3 204.7 242.5 211.3 250.4 C217.8 258.4 221.8 276 228.9 285.2 C236 294.3 243.6 298.9 253.9 305.1 C264.3 311.3 281.7 314.6 291 322.2 C300.4 329.8 303.6 341.3 310.1 350.7 C316.6 360.2 323.1 370.7 330.2 378.9 C337.2 387 343.7 391.9 352.2 399.6 C360.7 407.2 374.4 419.1 381.1 424.9 C387.8 430.6 390.5 432.4 392.4 434 L394.1 431.9 C392.2 430.3 389.6 428.5 382.9 422.8 C376.2 417 362.5 405.1 354.1 397.5 C345.7 389.8 339.3 385 332.4 377 C325.4 368.9 319.1 358.6 312.6 349 C306 339.5 302.4 327.6 292.9 319.9 C283.4 312.1 265.8 308.6 255.5 302.4 C245.3 296.3 238.4 292.2 231.4 283.2 C224.5 274.2 220.3 256.3 213.8 248.4 C207.3 240.4 198.5 242 192.4 235.2 C186.2 228.5 179.5 212.3 176.9 207.7Z" fill="#dce0ba"/><path d="M195.6 184.2 C198 189.8 203.4 207.9 210.2 217.8 C217.1 227.6 227.9 235.5 236.6 243.4 C245.2 251.4 252.9 259.4 262.2 265.4 C271.5 271.4 284.5 272.4 292.2 279.3 C299.9 286.1 302.6 298.1 308.4 306.6 C314.2 315.2 319.4 322.2 326.8 330.7 C334.2 339.1 344.2 348.3 352.7 357.2 C361.2 366 368.8 377.4 377.8 383.9 C386.7 390.3 400.3 390.5 406.5 395.7 C412.6 401 413.4 412.1 414.8 415.3 L417.3 414.2 C415.8 410.8 414.6 399.1 408.3 393.6 C402 388.2 388.3 388 379.4 381.6 C370.5 375.1 363.2 364 354.8 355.2 C346.4 346.3 336.3 337.1 329 328.7 C321.7 320.3 316.7 313.6 310.9 304.9 C305.1 296.3 302.1 284 294.3 276.9 C286.4 269.9 273.2 268.7 263.9 262.7 C254.7 256.8 247.3 248.8 238.8 241 C230.3 233.2 219.6 225.6 213 215.9 C206.3 206.2 201.1 188.4 198.7 182.9Z" fill="#dce0ba"/><path d="M223.6 169.7 C226.6 173.9 235.4 186.9 241.5 194.9 C247.6 202.9 252.7 210.1 260.1 217.8 C267.4 225.5 276.9 232 285.5 241 C294 250 302.7 263.6 311.5 271.5 C320.4 279.5 331.8 283.1 338.5 288.6 C345.1 294.1 344.2 295.9 351.6 304.7 C359.1 313.5 374.8 333.6 383.1 341.5 C391.5 349.4 395.1 344.9 401.8 352 C408.5 359.2 416.8 376.3 423.5 384.4 C430.2 392.5 438.9 398 442 400.7 L443.8 398.7 C440.8 396 432.3 390.7 425.6 382.6 C419 374.5 410.6 357.3 403.9 350.1 C397.1 342.9 393.5 347.3 385.1 339.4 C376.8 331.5 361.4 311.6 353.9 302.8 C346.4 293.9 347.1 291.8 340.4 286.3 C333.7 280.7 322.4 277.1 313.6 269.2 C304.9 261.3 296.3 247.7 287.8 238.8 C279.2 229.9 269.7 223.2 262.4 215.6 C255.2 207.9 250.2 200.8 244.2 192.9 C238.2 184.9 229.4 171.9 226.4 167.8Z" fill="#dce0ba"/><path d="M243.8 148.8 C247.3 153.2 256.7 166.3 265 175.3 C273.3 184.4 285.9 196.6 293.6 203 C301.3 209.4 303.7 207.7 311.2 213.9 C318.7 220.1 331.3 231.8 338.8 240.4 C346.4 248.9 348.1 257 356.3 265.2 C364.5 273.4 378.6 281.8 387.9 289.5 C397.2 297.2 406.5 303.5 412.2 311.5 C417.9 319.6 415.7 329.5 422.1 337.9 C428.5 346.3 442.5 353.2 450.8 361.8 C459 370.4 468.2 384.9 471.7 389.5 L473.9 387.9 C470.3 383.2 461 368.5 452.8 359.9 C444.5 351.3 430.7 344.5 424.4 336.2 C418 327.8 420.4 318 414.6 309.9 C408.8 301.7 399.1 295 389.8 287.2 C380.4 279.4 366.6 271.2 358.5 263.1 C350.4 254.9 348.7 246.9 341.2 238.3 C333.7 229.7 320.8 217.8 313.2 211.5 C305.7 205.2 303.3 206.9 295.7 200.5 C288 194.1 275.6 182.1 267.4 173.1 C259.2 164.1 250 151.1 246.5 146.7Z" fill="#dce0ba"/><path d="M261.1 129.7 C266.7 133.8 286.2 145 294.8 154.4 C303.3 163.9 304.3 179.5 312.5 186.5 C320.8 193.6 335.2 190.6 344.3 196.6 C353.3 202.7 359.3 215.7 366.7 223 C374.1 230.4 381.3 231.5 388.5 240.6 C395.7 249.7 403.6 270.1 410 277.8 C416.3 285.6 419.5 280.9 426.7 287.2 C433.8 293.4 444.3 307.4 452.6 315.3 C460.9 323.3 470 327.3 476.6 334.9 C483.1 342.4 489.4 356.5 492 360.9 L494.3 359.5 C491.7 355.1 485.3 340.7 478.7 333 C472 325.3 462.9 321.3 454.6 313.3 C446.2 305.2 435.6 291.2 428.6 285 C421.5 278.7 418.6 283.6 412.3 275.9 C406 268.2 398.1 247.9 390.9 238.7 C383.7 229.5 376.4 228.3 368.9 220.8 C361.4 213.4 355.1 200.1 346 194 C337 187.9 322.8 191 314.6 184.1 C306.5 177.1 305.8 161.7 297.2 152.2 C288.6 142.7 268.8 131.2 263.1 127Z" fill="#dce0ba"/><path d="M288.8 120.4 C292.9 123.4 305.5 132.8 313.5 138.2 C321.5 143.6 328.2 145.1 336.7 152.6 C345.3 160.1 357.1 175.8 364.8 183.3 C372.5 190.9 377 189.3 382.9 197.8 C388.8 206.3 392.4 225 399.9 234.2 C407.5 243.4 419.7 247 428.3 253 C436.8 259 443.2 263 451.1 270.3 C459 277.7 468 287.7 475.5 297.1 C483 306.5 486.8 319.3 496.2 326.6 C505.5 333.9 525.6 338.5 531.5 340.9 L532.5 338.4 C526.7 336.1 507 331.6 497.9 324.4 C488.8 317.2 485.2 304.7 477.8 295.3 C470.3 286 461.1 275.6 453.1 268.2 C445.1 260.7 438.5 256.6 430 250.6 C421.5 244.6 409.7 241.4 402.3 232.3 C394.9 223.2 391.4 204.6 385.5 196 C379.6 187.5 374.8 188.7 367 181.1 C359.2 173.4 347.5 157.7 338.9 150.1 C330.3 142.5 323.4 140.9 315.4 135.4 C307.4 130 294.9 120.6 290.8 117.7Z" fill="#dce0ba"/><path d="M326.1 88.7 C328.2 91.7 332.1 97.7 339 106.9 C345.9 116 358.3 135.9 367.4 143.6 C376.4 151.3 385.5 147.7 393.1 153.3 C400.7 158.8 405.8 168 413 177 C420.3 186 430.1 197.5 436.7 207.3 C443.2 217.2 445.7 229.6 452.5 236.1 C459.3 242.7 469.6 240.2 477.5 246.5 C485.4 252.9 492.3 266.9 499.8 274.3 C507.3 281.8 515.4 283.8 522.5 291.2 C529.7 298.6 539.4 314.2 542.7 318.8 L544.9 317.2 C541.5 312.5 531.7 296.8 524.5 289.3 C517.3 281.8 509.3 279.8 501.8 272.3 C494.2 264.8 487.2 250.7 479.3 244.3 C471.4 237.9 461.2 240.4 454.5 234 C447.8 227.6 445.7 215.5 439.2 205.6 C432.7 195.8 422.8 184.2 415.5 175 C408.1 165.9 402.7 156.4 395 150.7 C387.3 145 378.4 148.8 369.5 141.1 C360.6 133.5 348.4 113.9 341.6 104.9 C334.9 95.8 331 89.7 328.9 86.7Z" fill="#dce0ba"/></g><path d="M166.9 268.3 A133 143 12 1 0 427.1 323.7 A133 143 12 1 0 166.9 268.3Z" fill="url(#watercolor-melon-motion-g-skin-soft)" stroke="#799258" stroke-width="2.6" stroke-opacity="0.32"/><path d="M178.6 270.8 A121 131 12 1 0 415.4 321.2 A121 131 12 1 0 178.6 270.8Z" fill="url(#watercolor-melon-motion-g-flesh-soft)" stroke="#bdce91" stroke-width="2.6" stroke-opacity="0.32"/><g clip-path="url(#watercolor-melon-motion-clip3)"><path d="M233.4 313.7 A112 129 12 1 0 452.6 360.3 A112 129 12 1 0 233.4 313.7Z" fill="#bdce91" opacity="0.17"/><g data-part="shine" opacity="0.38"><path d="M229 246.3 A23 60 17 1 0 273 259.7 A23 60 17 1 0 229 246.3Z" fill="url(#watercolor-melon-motion-gloss)" opacity="0.42"/></g></g><path d="M251 291.2 A47 92 12 1 0 343 310.8 A47 92 12 1 0 251 291.2Z" fill="url(#watercolor-melon-motion-g-cavity-soft)" stroke="#dacfb1" stroke-width="2.6" stroke-opacity="0.32"/><g clip-path="url(#watercolor-melon-motion-clip4)"><path d="M272.9 307.3 A42 88 12 1 0 355.1 324.7 A42 88 12 1 0 272.9 307.3Z" fill="#dacfb1" opacity="0.19"/><path d="M282.9 247 A5.2 9 -10.5 1 0 293.1 245 A5.2 9 -10.5 1 0 282.9 247Z" fill="url(#watercolor-melon-motion-g-seed-soft)" stroke="#cfc3a0" stroke-width="0.7" stroke-opacity="0.32"/><path d="M296.5 270.6 A5.2 9 -29.4 1 0 305.5 265.4 A5.2 9 -29.4 1 0 296.5 270.6Z" fill="url(#watercolor-melon-motion-g-seed-soft)" stroke="#cfc3a0" stroke-width="0.7" stroke-opacity="0.32"/><path d="M277.5 284.6 A5.2 9 -30.1 1 0 286.5 279.4 A5.2 9 -30.1 1 0 277.5 284.6Z" fill="url(#watercolor-melon-motion-g-seed-soft)" stroke="#cfc3a0" stroke-width="0.7" stroke-opacity="0.32"/><path d="M302.9 299.1 A5.2 9 -11.9 1 0 313.1 296.9 A5.2 9 -11.9 1 0 302.9 299.1Z" fill="url(#watercolor-melon-motion-g-seed-soft)" stroke="#cfc3a0" stroke-width="0.7" stroke-opacity="0.32"/><path d="M283.1 318.7 A5.2 9 -19.3 1 0 292.9 315.3 A5.2 9 -19.3 1 0 283.1 318.7Z" fill="url(#watercolor-melon-motion-g-seed-soft)" stroke="#cfc3a0" stroke-width="0.7" stroke-opacity="0.32"/><path d="M273 336.3 A5.2 9 -14.1 1 0 283 333.7 A5.2 9 -14.1 1 0 273 336.3Z" fill="url(#watercolor-melon-motion-g-seed-soft)" stroke="#cfc3a0" stroke-width="0.7" stroke-opacity="0.32"/><path d="M291.8 352.1 A5.2 9 -1 1 0 302.2 351.9 A5.2 9 -1 1 0 291.8 352.1Z" fill="url(#watercolor-melon-motion-g-seed-soft)" stroke="#cfc3a0" stroke-width="0.7" stroke-opacity="0.32"/><path d="M286.7 333 A3.8 7.4 17.7 1 0 293.9 335.3 A3.8 7.4 17.7 1 0 286.7 333Z" fill="url(#watercolor-melon-motion-g-seed-soft)" stroke="#cfc3a0" stroke-width="0.7" stroke-opacity="0.32"/><path d="M304.1 315.6 A3.8 7.4 -0.9 1 0 311.7 315.4 A3.8 7.4 -0.9 1 0 304.1 315.6Z" fill="url(#watercolor-melon-motion-g-seed-soft)" stroke="#cfc3a0" stroke-width="0.7" stroke-opacity="0.32"/><path d="M285.6 247.5 A3.8 7.4 -6.1 1 0 293.1 246.7 A3.8 7.4 -6.1 1 0 285.6 247.5Z" fill="url(#watercolor-melon-motion-g-seed-soft)" stroke="#cfc3a0" stroke-width="0.7" stroke-opacity="0.32"/><path d="M280.3 353.1 A3.8 7.4 4.6 1 0 287.9 353.8 A3.8 7.4 4.6 1 0 280.3 353.1Z" fill="url(#watercolor-melon-motion-g-seed-soft)" stroke="#cfc3a0" stroke-width="0.7" stroke-opacity="0.32"/><path d="M302.4 266.3 A3.8 7.4 -20.8 1 0 309.5 263.6 A3.8 7.4 -20.8 1 0 302.4 266.3Z" fill="url(#watercolor-melon-motion-g-seed-soft)" stroke="#cfc3a0" stroke-width="0.7" stroke-opacity="0.32"/><path d="M299.2 323.7 A3.8 7.4 -10.5 1 0 306.7 322.4 A3.8 7.4 -10.5 1 0 299.2 323.7Z" fill="url(#watercolor-melon-motion-g-seed-soft)" stroke="#cfc3a0" stroke-width="0.7" stroke-opacity="0.32"/><path d="M310.5 308.5 A3.8 7.4 -10.2 1 0 318 307.1 A3.8 7.4 -10.2 1 0 310.5 308.5Z" fill="url(#watercolor-melon-motion-g-seed-soft)" stroke="#cfc3a0" stroke-width="0.7" stroke-opacity="0.32"/><path d="M310.3 280 A3.8 7.4 -2.7 1 0 317.9 279.6 A3.8 7.4 -2.7 1 0 310.3 280Z" fill="url(#watercolor-melon-motion-g-seed-soft)" stroke="#cfc3a0" stroke-width="0.7" stroke-opacity="0.32"/><path d="M286.4 283.8 A3.8 7.4 6.7 1 0 294 284.6 A3.8 7.4 6.7 1 0 286.4 283.8Z" fill="url(#watercolor-melon-motion-g-seed-soft)" stroke="#cfc3a0" stroke-width="0.7" stroke-opacity="0.32"/><path d="M301.6 319.4 A3.8 7.4 -22.2 1 0 308.7 316.5 A3.8 7.4 -22.2 1 0 301.6 319.4Z" fill="url(#watercolor-melon-motion-g-seed-soft)" stroke="#cfc3a0" stroke-width="0.7" stroke-opacity="0.32"/><path d="M296.5 257.5 A3.8 7.4 12.6 1 0 304 259.1 A3.8 7.4 12.6 1 0 296.5 257.5Z" fill="url(#watercolor-melon-motion-g-seed-soft)" stroke="#cfc3a0" stroke-width="0.7" stroke-opacity="0.32"/><path d="M265.1 344.4 A3.8 7.4 0.2 1 0 272.7 344.4 A3.8 7.4 0.2 1 0 265.1 344.4Z" fill="url(#watercolor-melon-motion-g-seed-soft)" stroke="#cfc3a0" stroke-width="0.7" stroke-opacity="0.32"/><path d="M299.7 321.5 A3.8 7.4 6.5 1 0 307.3 322.4 A3.8 7.4 6.5 1 0 299.7 321.5Z" fill="url(#watercolor-melon-motion-g-seed-soft)" stroke="#cfc3a0" stroke-width="0.7" stroke-opacity="0.32"/><path d="M279.9 301 A3.8 7.4 19.5 1 0 287.1 303.6 A3.8 7.4 19.5 1 0 279.9 301Z" fill="url(#watercolor-melon-motion-g-seed-soft)" stroke="#cfc3a0" stroke-width="0.7" stroke-opacity="0.32"/><path d="M283.1 345.1 A3.8 7.4 -20.7 1 0 290.2 342.4 A3.8 7.4 -20.7 1 0 283.1 345.1Z" fill="url(#watercolor-melon-motion-g-seed-soft)" stroke="#cfc3a0" stroke-width="0.7" stroke-opacity="0.32"/><path d="M275 231 C273.7 239 267.8 263.8 267 279 C266.2 294.2 267.3 307.7 270 322 C272.7 336.3 280.8 357.8 283 365" fill="none" stroke="#fbf5df" stroke-width="0.7" opacity="0.7"/><path d="M305 239 C307.5 245.7 318 264.5 320 279 C322 293.5 318.8 313 317 326 C315.2 339 310.3 351.8 309 357" fill="none" stroke="#fbf5df" stroke-width="0.7" opacity="0.7"/></g></g></g></svg>
